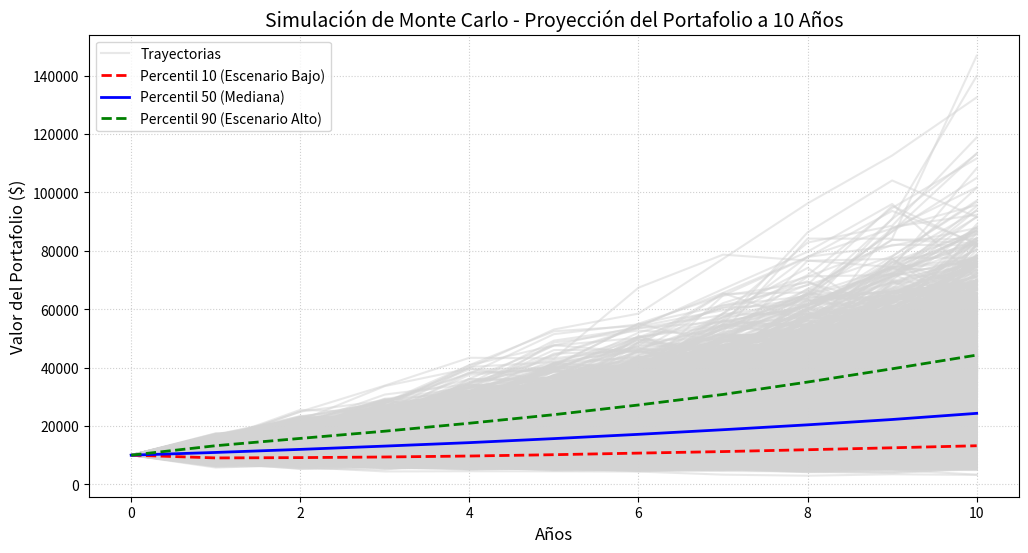

Source code (Python):

import numpy as np
import matplotlib.pyplot as plt

monto_inicial = 10000
años = 10
rendimiento_esperado = 0.10
volatilidad = 0.15
num_simulaciones = 10000

# 1. Creamos una matriz para almacenar los valores de cada año (años + 1 para incluir el año 0)
trayectorias = np.zeros((num_simulaciones, años + 1))
trayectorias[:, 0] = monto_inicial

# 2. Calculamos de forma acumulativa para cada uno de los 10 años
for t in range(1, años + 1):
    Z = np.random.standard_normal(num_simulaciones)
    trayectorias[:, t] = trayectorias[:, t-1] * np.exp(
        (rendimiento_esperado - 0.5 * volatilidad**2) * 1 +
        volatilidad * np.sqrt(1) * Z
    )
valores_finales = trayectorias[:, -1]

# 3. Extraer y calcular los Percentiles del año final
p10 = np.percentile(valores_finales, 10)
p50 = np.percentile(valores_finales, 50)
p90 = np.percentile(valores_finales, 90)

# 4. Mostrar resultados en pantalla
print(f"Monto inicial: ${monto_inicial:,.2f}")
print(f"Monto final más bajo (Percentil 10) tras 10 años: ${p10:,.2f}")
print(f"Monto final esperado (Percentil 50) tras 10 años: ${p50:,.2f}")
print(f"Monto final más alto (Percentil 90) tras 10 años: ${p90:,.2f}")

# 5. Graficar las trayectorias usando Matplotlib
plt.figure(figsize=(12, 6))

# Graficamos las primeras 10000 trayectorias individuales de forma tenue
tiempo = np.arange(años + 1)
for i in range(10000):
    plt.plot(tiempo, trayectorias[i, :], color='lightgray', alpha=0.5, label='Trayectorias' if i == 0 else "")

# Calculamos los percentiles históricos año tras año para graficarlos
percentil_10_hist = np.percentile(trayectorias, 10, axis=0)
percentil_50_hist = np.percentile(trayectorias, 50, axis=0)
percentil_90_hist = np.percentile(trayectorias, 90, axis=0)

# Graficar los percentiles como líneas de referencia destacadas
plt.plot(tiempo, percentil_10_hist, color='red', linestyle='--', linewidth=2, label='Percentil 10 (Escenario Bajo)')
plt.plot(tiempo, percentil_50_hist, color='blue', linestyle='-', linewidth=2, label='Percentil 50 (Mediana)')
plt.plot(tiempo, percentil_90_hist, color='green', linestyle='--', linewidth=2, label='Percentil 90 (Escenario Alto)')

# Detalles del gráfico
plt.title('Simulación de Monte Carlo - Proyección del Portafolio a 10 Años', fontsize=14)
plt.xlabel('Años', fontsize=12)
plt.ylabel('Valor del Portafolio ($)', fontsize=12)
plt.grid(True, linestyle=':', alpha=0.6)
plt.legend(loc='upper left')
plt.show()
